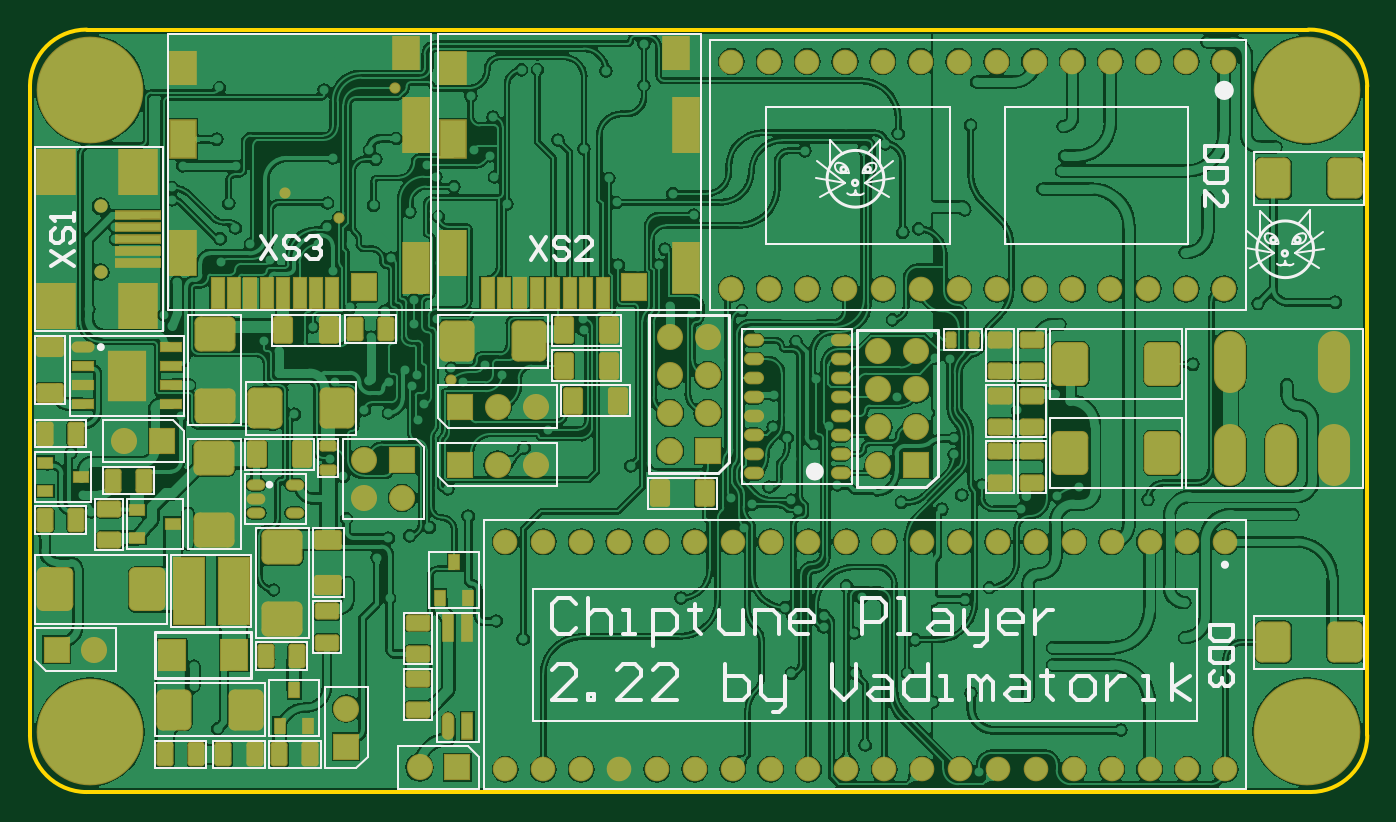
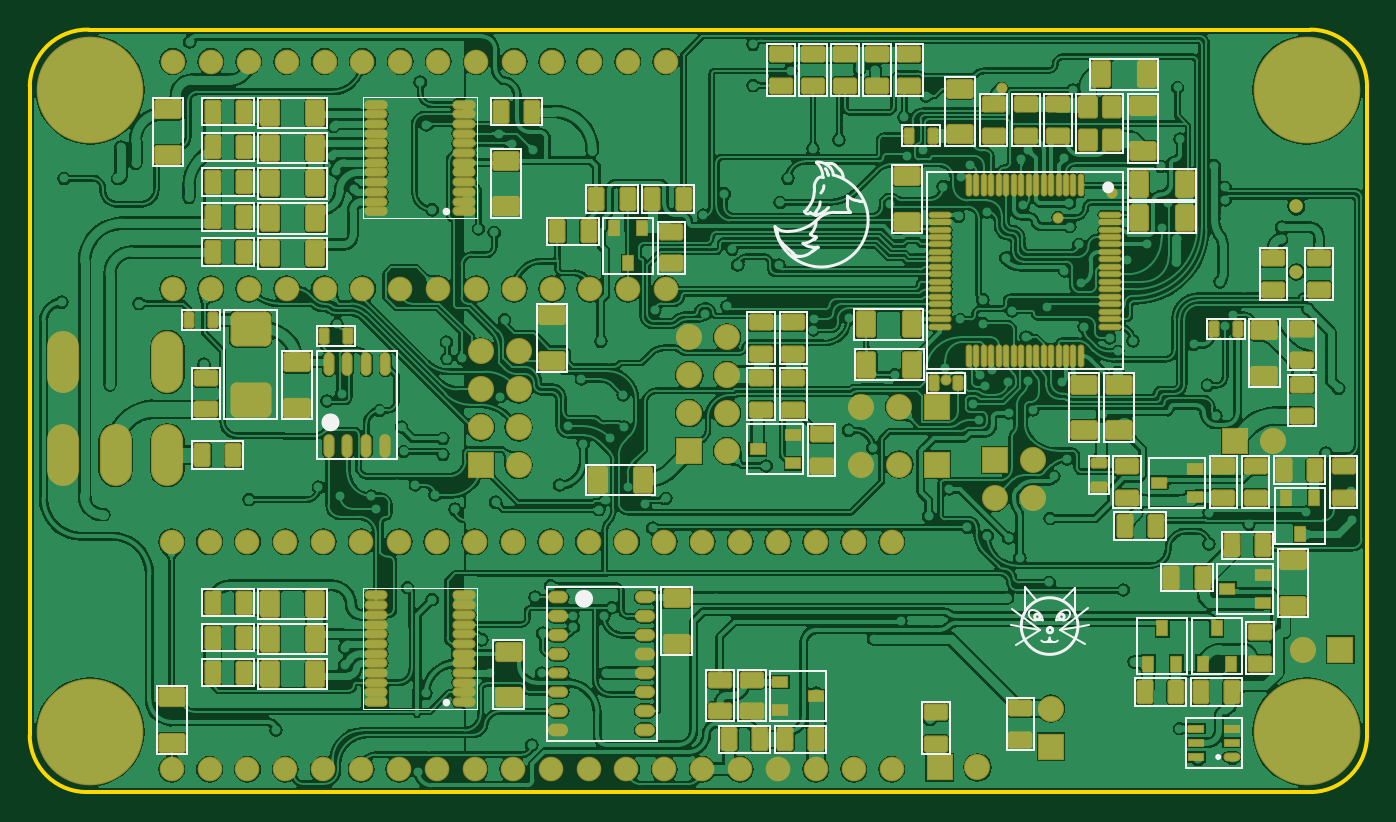
Circuit board: 7 layer files. Board 89.6 x 51.1 mm.
- bottom_copper: main.GBL (373028 bytes)
- bottom_silk: main.GBO (15502 bytes)
- bottom_mask: main.GBS (13820 bytes)
- outline: main.GKO (439 bytes)
- top_copper: main.GTL (282808 bytes)
- top_silk: main.GTO (16875 bytes)
- top_mask: main.GTS (10580 bytes)

=== bottom_copper: main.GBL (373028 bytes, source omitted) ===
=== bottom_silk: main.GBO (15502 bytes, source omitted) ===
=== bottom_mask: main.GBS (13820 bytes, source omitted) ===
=== outline: main.GKO ===
G04 Layer_Color=16711935*
%FSLAX44Y44*%
%MOMM*%
G71*
G01*
G75*
%ADD93C,0.2540*%
D93*
X857500Y-500D02*
G03*
X895750Y37500I125J38125D01*
G01*
Y472500D02*
G03*
X856250Y510500I-38750J-750D01*
G01*
X37500D02*
G03*
X-500Y472500I0J-38000D01*
G01*
Y37500D02*
G03*
X37500Y-500I38000J0D01*
G01*
X-500Y37500D02*
Y472500D01*
X37500Y510500D02*
X856250D01*
X895750Y37500D02*
Y472500D01*
X37500Y-500D02*
X857500D01*
M02*

=== top_copper: main.GTL (282808 bytes, source omitted) ===
=== top_silk: main.GTO (16875 bytes, source omitted) ===
=== top_mask: main.GTS (10580 bytes, source omitted) ===
